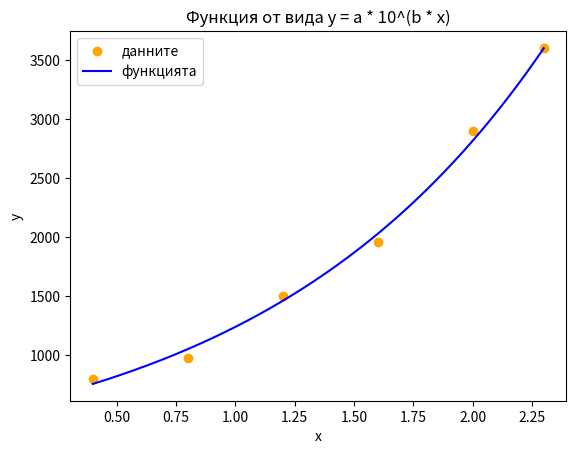

The matplotlib source for this figure:
'''
HW1_B.pdf
задача 8

x    0.4    0.8    1.2     1.6     2       2.3
y    800    975    1500    1960    2900    3600

По метода на най-малките квадрати да се приближат данните от таблицата с фунцкия от вида:
y = a * (10 ^ (b * x))
За целта да се използва подходяща линеаризация на модела.
Да се визуализира полученото приближение, заедно с данните в една координатна система.
'''

import numpy as np
import matplotlib.pyplot as plt

nodes = np.array([0.4, 0.8, 1.2, 1.6, 2, 2.3])
values = np.array([800, 975, 1500, 1960, 2900, 3600])

def mnmk_matrix_function(x, y, degree):
    if x.size != y.size:
        raise ValueError('The size of the two arrays should be equal')
    if degree < 0:
        raise ValueError('The degree should not be negative')
    
    points_count = x.size
    n = degree + 1

    # We create the vector of values of the right side of the equation
    values_vector_column = np.array([sum(y[i] * (x[i] ** s) for i in range(points_count)) for s in range(n)])

    # We create the matrix
    matrix = np.ones([n, n])
    for row in range(n):
        for column in range(n):
            matrix[row, column] = sum(x[i] ** (row + column) for i in range(points_count))

    # We solve the vector column of the left side of the equation to the right of the matrix,
    # containing all the coefficients of the desired polinom
    return np.linalg.solve(matrix, values_vector_column)

def hw1_B_task8_func(a, b, x):
    return a * 10 ** (b * x)

'''
y = a * 10 ** (b * x)
~~
y* = c + b * x
    where y* = log10(y) and c = log10(a)

This way we can find the values of a and b
as we can use the mnmk_function to find the coefficients of a linear equation
and the linear equation we will use is the one rewritten above
'''

c, b = mnmk_matrix_function(nodes, np.log10(values), degree_of_linear_functions := 1)

# log10(a) == c  <=>  a == c ** 10
a = 10 ** c

x_axis = np.linspace(nodes.min(), nodes.max(), 200)

plt.scatter(nodes, values, color='orange')
plt.plot(x_axis, hw1_B_task8_func(a, b, x_axis), color='blue')
plt.xlabel('x')
plt.ylabel('y')
plt.title('Функция от вида y = a * 10^(b * x)')
plt.legend(['данните', 'функцията'])
plt.show()